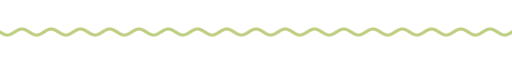
t = 0.00 s
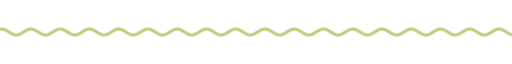
t = 1.67 s
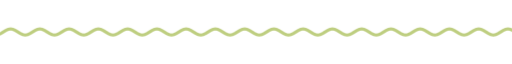
t = 3.33 s
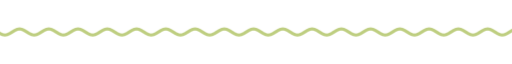
t = 5.00 s
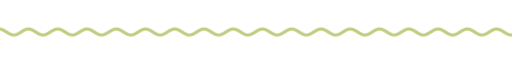
t = 6.67 s
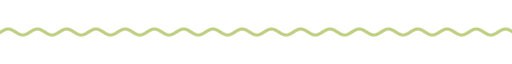
t = 8.33 s

The animated SVG that drew these frames (rendered in a browser with its animation timeline set to each time). Animation: 9 CSS @keyframes rules; frames cover the first 8.33 s, repeats indefinitely.

<svg xmlns="http://www.w3.org/2000/svg" xmlns:xlink="http://www.w3.org/1999/xlink" width="840" height="28" viewBox="0 0 840 28" role="img" aria-label="divider"><title>divider</title><style>text{font-family:G,R,'Google Sans','Segoe UI',Roboto,sans-serif;font-variation-settings:'ROND' 100}
.up{animation:up .8s cubic-bezier(.05,.7,.1,1) both}
.pop{transform-box:fill-box;transform-origin:center;animation:pop .6s cubic-bezier(.34,1.56,.64,1) both}
.fade{animation:fade .9s ease both}
.spin{transform-box:fill-box;transform-origin:center;animation:spin 40s linear infinite}
.spin-r{transform-box:fill-box;transform-origin:center;animation:spin 28s linear infinite reverse}
.bob{transform-box:fill-box;transform-origin:center;animation:bob 7s ease-in-out infinite}
.grow{transform-box:fill-box;transform-origin:left center;animation:grow 1.1s cubic-bezier(.2,0,0,1) both}
.wght{animation:wght 1.6s cubic-bezier(.2,0,0,1) .2s both}
.wave{animation:wave 2.4s linear infinite}
.blink{animation:blink 1s step-end infinite}
@keyframes blink{50%{opacity:0}}
@keyframes up{from{opacity:0;transform:translateY(14px)}to{opacity:1;transform:none}}
@keyframes pop{from{opacity:0;transform:scale(.6)}to{opacity:1;transform:scale(1)}}
@keyframes fade{from{opacity:0}to{opacity:1}}
@keyframes spin{to{transform:rotate(360deg)}}
@keyframes bob{0%,100%{transform:translateY(0) rotate(0)}50%{transform:translateY(-10px) rotate(12deg)}}
@keyframes grow{from{transform:scaleX(0)}to{transform:scaleX(1)}}
@keyframes wght{from{font-variation-settings:'ROND' 100,'wght' 400}to{font-variation-settings:'ROND' 100,'wght' 760}}
@keyframes wave{from{transform:translateX(0)}to{transform:translateX(-48px)}}
@media (prefers-reduced-motion:reduce){*{animation:none!important}}</style><clipPath id="w"><rect x="0" y="0" width="840" height="28"/></clipPath><g clip-path="url(#w)"><path class="wave" d="M0 14.0 L4 16.5 L8 18.3 L12 19.0 L16 18.3 L20 16.5 L24 14.0 L28 11.5 L32 9.7 L36 9.0 L40 9.7 L44 11.5 L48 14.0 L52 16.5 L56 18.3 L60 19.0 L64 18.3 L68 16.5 L72 14.0 L76 11.5 L80 9.7 L84 9.0 L88 9.7 L92 11.5 L96 14.0 L100 16.5 L104 18.3 L108 19.0 L112 18.3 L116 16.5 L120 14.0 L124 11.5 L128 9.7 L132 9.0 L136 9.7 L140 11.5 L144 14.0 L148 16.5 L152 18.3 L156 19.0 L160 18.3 L164 16.5 L168 14.0 L172 11.5 L176 9.7 L180 9.0 L184 9.7 L188 11.5 L192 14.0 L196 16.5 L200 18.3 L204 19.0 L208 18.3 L212 16.5 L216 14.0 L220 11.5 L224 9.7 L228 9.0 L232 9.7 L236 11.5 L240 14.0 L244 16.5 L248 18.3 L252 19.0 L256 18.3 L260 16.5 L264 14.0 L268 11.5 L272 9.7 L276 9.0 L280 9.7 L284 11.5 L288 14.0 L292 16.5 L296 18.3 L300 19.0 L304 18.3 L308 16.5 L312 14.0 L316 11.5 L320 9.7 L324 9.0 L328 9.7 L332 11.5 L336 14.0 L340 16.5 L344 18.3 L348 19.0 L352 18.3 L356 16.5 L360 14.0 L364 11.5 L368 9.7 L372 9.0 L376 9.7 L380 11.5 L384 14.0 L388 16.5 L392 18.3 L396 19.0 L400 18.3 L404 16.5 L408 14.0 L412 11.5 L416 9.7 L420 9.0 L424 9.7 L428 11.5 L432 14.0 L436 16.5 L440 18.3 L444 19.0 L448 18.3 L452 16.5 L456 14.0 L460 11.5 L464 9.7 L468 9.0 L472 9.7 L476 11.5 L480 14.0 L484 16.5 L488 18.3 L492 19.0 L496 18.3 L500 16.5 L504 14.0 L508 11.5 L512 9.7 L516 9.0 L520 9.7 L524 11.5 L528 14.0 L532 16.5 L536 18.3 L540 19.0 L544 18.3 L548 16.5 L552 14.0 L556 11.5 L560 9.7 L564 9.0 L568 9.7 L572 11.5 L576 14.0 L580 16.5 L584 18.3 L588 19.0 L592 18.3 L596 16.5 L600 14.0 L604 11.5 L608 9.7 L612 9.0 L616 9.7 L620 11.5 L624 14.0 L628 16.5 L632 18.3 L636 19.0 L640 18.3 L644 16.5 L648 14.0 L652 11.5 L656 9.7 L660 9.0 L664 9.7 L668 11.5 L672 14.0 L676 16.5 L680 18.3 L684 19.0 L688 18.3 L692 16.5 L696 14.0 L700 11.5 L704 9.7 L708 9.0 L712 9.7 L716 11.5 L720 14.0 L724 16.5 L728 18.3 L732 19.0 L736 18.3 L740 16.5 L744 14.0 L748 11.5 L752 9.7 L756 9.0 L760 9.7 L764 11.5 L768 14.0 L772 16.5 L776 18.3 L780 19.0 L784 18.3 L788 16.5 L792 14.0 L796 11.5 L800 9.7 L804 9.0 L808 9.7 L812 11.5 L816 14.0 L820 16.5 L824 18.3 L828 19.0 L832 18.3 L836 16.5 L840 14.0 L844 11.5 L848 9.7 L852 9.0 L856 9.7 L860 11.5 L864 14.0 L868 16.5 L872 18.3 L876 19.0 L880 18.3 L884 16.5 L888 14.0 L892 11.5 L896 9.7 L900 9.0 L904 9.7 L908 11.5 L912 14.0 L916 16.5 L920 18.3 L924 19.0 L928 18.3 L932 16.5 L936 14.0" fill="none" stroke="#bece80" stroke-width="5" stroke-linecap="round"/></g></svg>
